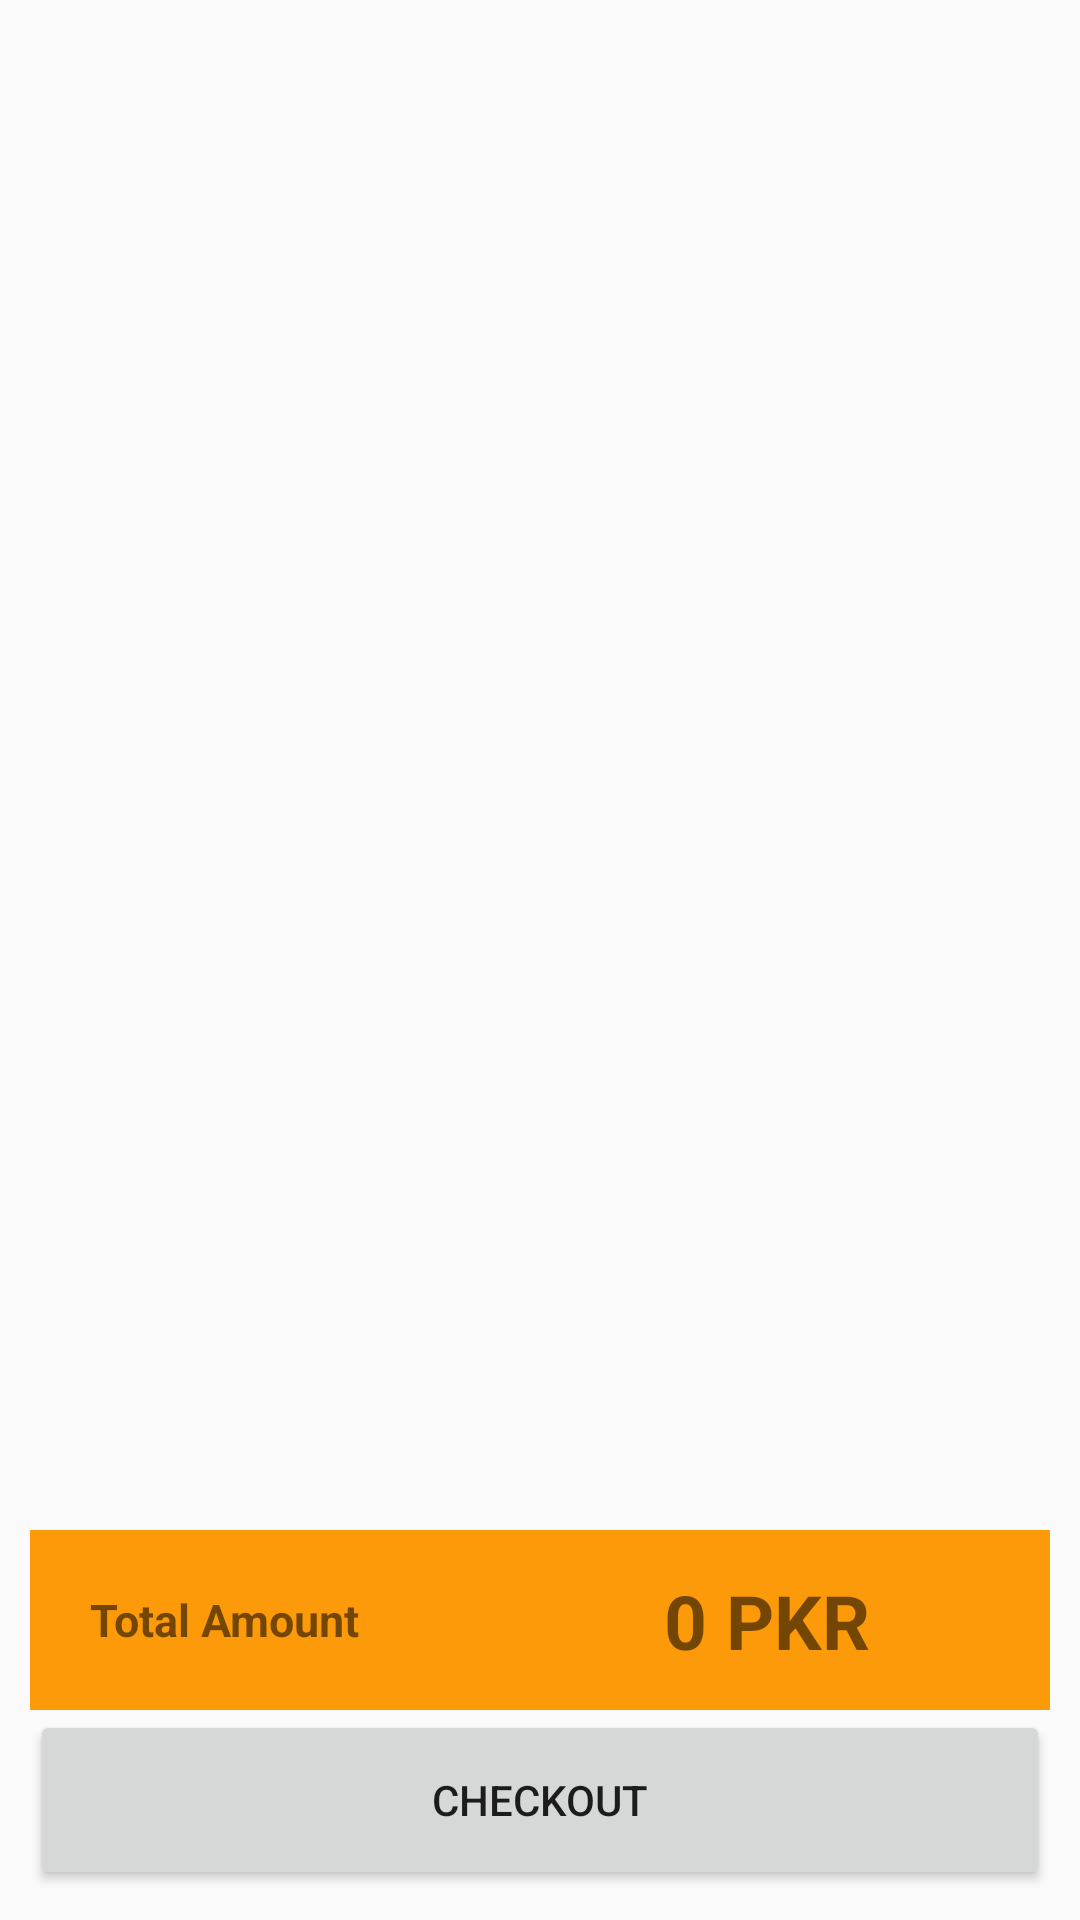

Produce the Android XML layout that renders to this screen, including the resource entries it uses.
<!-- AndroidManifest.xml: application theme Theme.Ecom -->
<!-- res/layout/cart_screen_b.xml -->
<?xml version="1.0" encoding="utf-8"?>
<androidx.constraintlayout.widget.ConstraintLayout xmlns:android="http://schemas.android.com/apk/res/android"
    xmlns:app="http://schemas.android.com/apk/res-auto"
    xmlns:tools="http://schemas.android.com/tools"
    android:layout_width="match_parent"
    android:layout_height="match_parent">


    <androidx.core.widget.NestedScrollView
        android:id="@+id/nestedScrollView2"
        android:layout_width="405dp"
        android:layout_height="599dp"
        app:layout_constraintEnd_toEndOf="parent"
        app:layout_constraintStart_toStartOf="parent"
        app:layout_constraintTop_toTopOf="parent">

        <androidx.recyclerview.widget.RecyclerView
            android:id="@+id/cart_recyclerview"
            app:layout_behavior="@string/appbar_scrolling_view_behavior"
            android:layoutAnimation="@anim/layout_animation"
            android:layout_width="match_parent"
            android:layout_height="wrap_content" />

    </androidx.core.widget.NestedScrollView>

    <LinearLayout
        android:layout_width="match_parent"
        android:layout_height="60sp"
        android:layout_marginStart="10dp"
        android:layout_marginEnd="10dp"
        android:background="@color/white1"
        android:gravity="center"
        android:orientation="horizontal"
        android:paddingLeft="20sp"
        android:paddingRight="20sp"

        app:layout_constraintBottom_toTopOf="@+id/checkoutBtn"
        app:layout_constraintEnd_toEndOf="parent"
        app:layout_constraintStart_toStartOf="parent">

        <TextView
            android:id="@+id/textView3"
            android:layout_width="wrap_content"
            android:layout_height="wrap_content"
            android:layout_weight="1"
            android:text="Total Amount"
            android:textSize="15sp"
            android:textStyle="bold" />

        <TextView
            android:id="@+id/total_amount"
            android:layout_width="wrap_content"
            android:layout_height="33dp"
            android:layout_gravity="center"
            android:layout_weight="1"
            android:gravity="center"
            android:text="0 PKR "
            android:textSize="25sp"
            android:textStyle="bold" />
    </LinearLayout>

    <Button
        android:id="@+id/checkoutBtn"
        android:layout_width="match_parent"
        android:layout_height="60sp"
        android:layout_marginLeft="10sp"
        android:layout_marginRight="10sp"
        android:layout_marginBottom="10sp"
        android:text="Checkout"
        app:layout_constraintBottom_toBottomOf="parent"
        app:layout_constraintEnd_toEndOf="parent"
        app:layout_constraintStart_toStartOf="parent" />
</androidx.constraintlayout.widget.ConstraintLayout>
<!-- resources referenced by this layout -->
<resources>
  <color name="white1">#FC9A09</color>
  <style name="Theme.Ecom" parent="Theme.AppCompat.Light.DarkActionBar">
          
          <item name="colorPrimary">#FF9800</item>
          <item name="titleTextColor">@color/black</item>
          <item name="colorPrimaryVariant">#553301</item>
          <item name="colorOnPrimary">@color/teal_700</item>
          
          <item name="colorSecondary">@color/teal_200</item>
          <item name="colorSecondaryVariant">@color/teal_700</item>
          <item name="colorOnSecondary">@color/black</item>
          
          <item name="android:statusBarColor">?attr/colorPrimaryVariant</item>
          
      </style>
  <color name="black">#FF000000</color>
  <color name="teal_700">#FF018786</color>
  <color name="teal_200">#FF03DAC5</color>
</resources>
